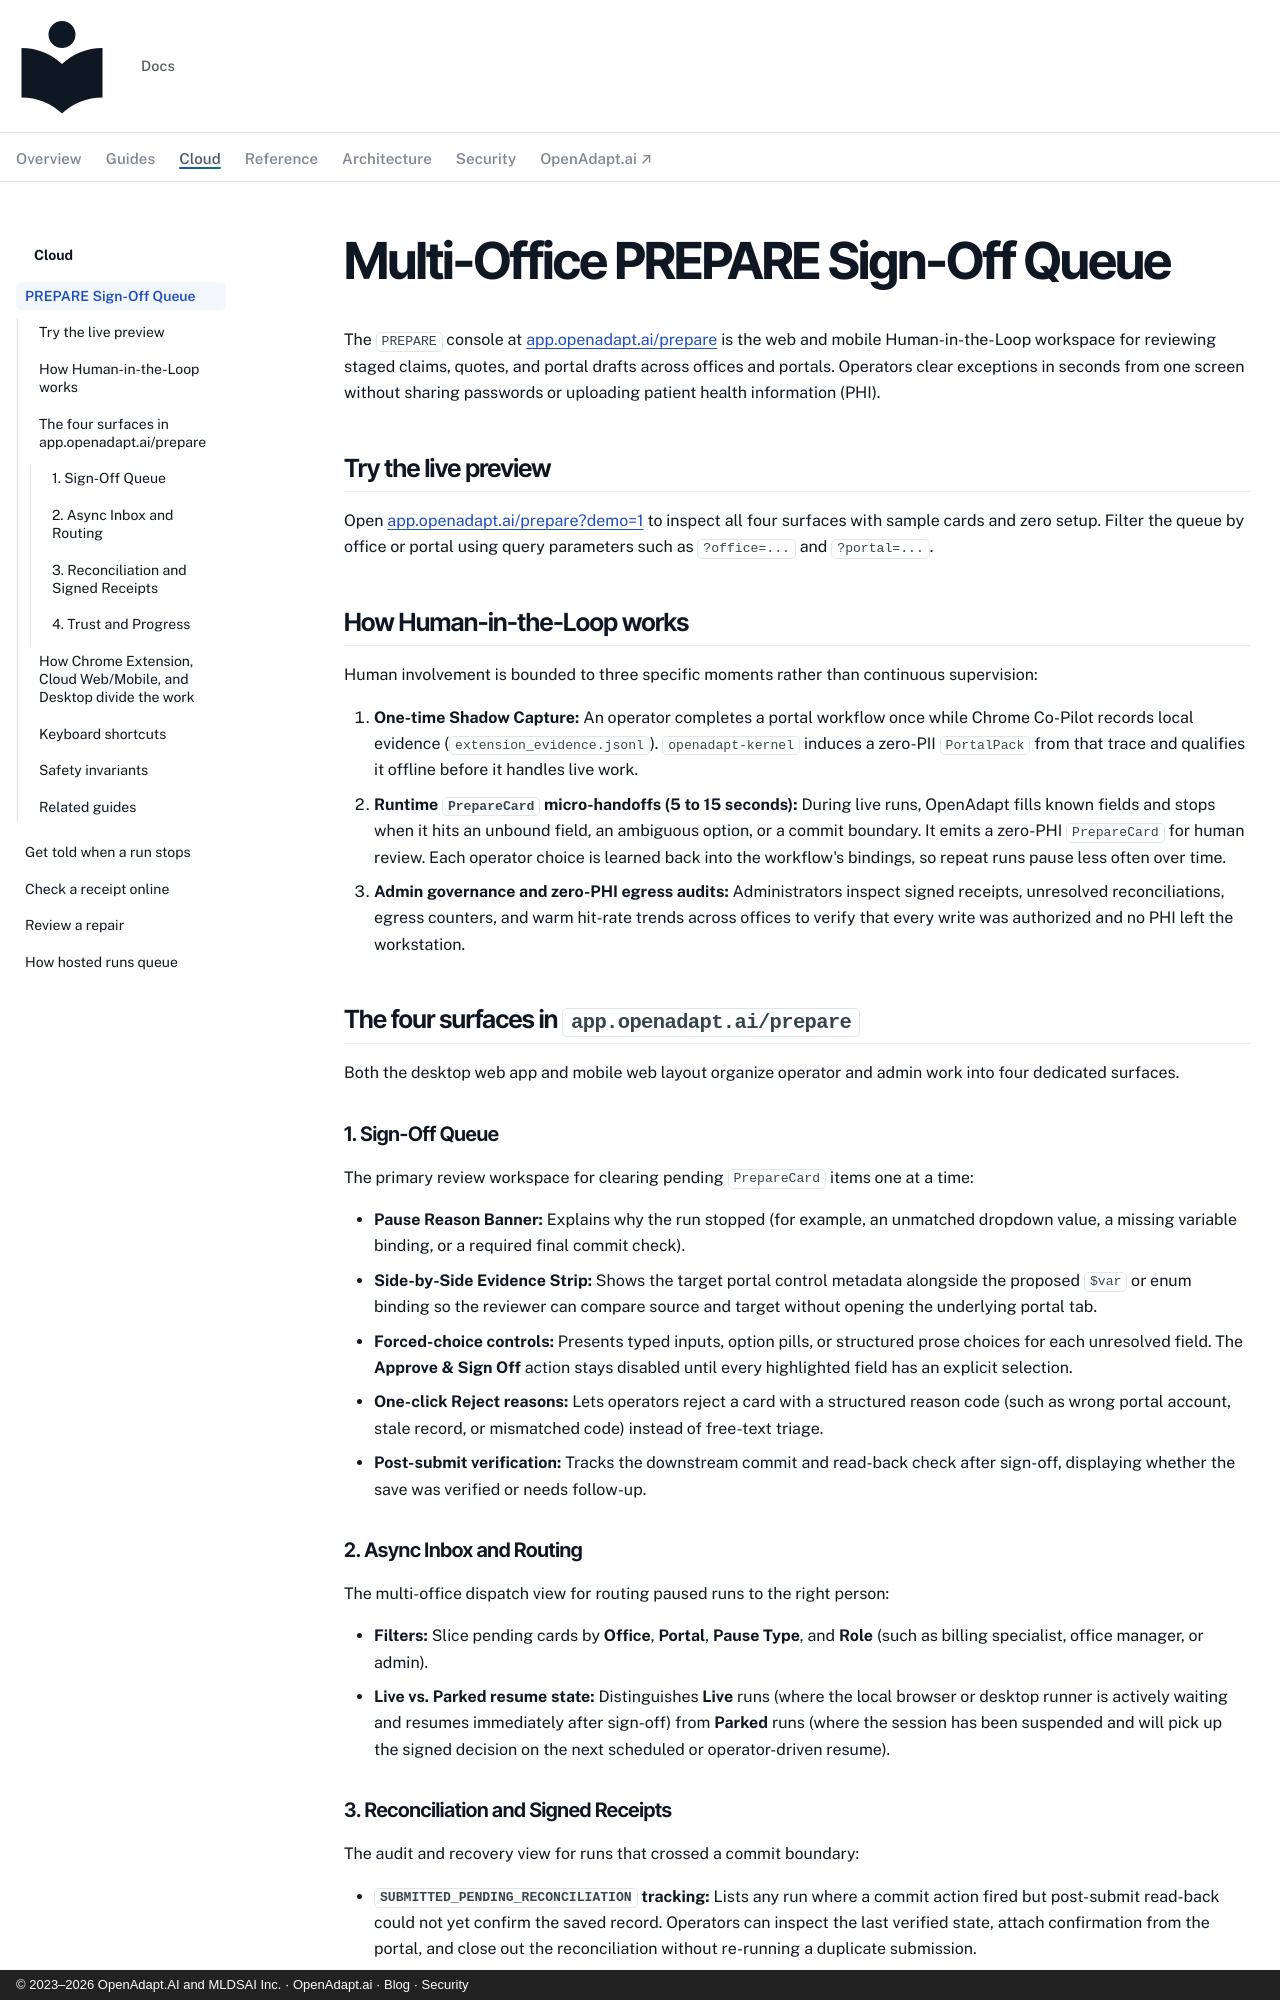

repository: OpenAdaptAI/openadapt-ops · page: cloud/prepare-queue/index.html · generator: mkdocs · copyright: © 2023–2026 OpenAdapt.AI and MLDSAI Inc. · OpenAdapt.ai · Blog · Security

---
description: >-
  Review and sign off staged PrepareCard drafts across offices at
  app.openadapt.ai/prepare across four surfaces: Sign-Off Queue, Async Inbox
  and Routing, Reconciliation and Signed Receipts, and Trust and Progress.
---

# Multi-Office PREPARE Sign-Off Queue

The `PREPARE` console at
[app.openadapt.ai/prepare](https://app.openadapt.ai/prepare) is the web and
mobile Human-in-the-Loop workspace for reviewing staged claims, quotes, and
portal drafts across offices and portals. Operators clear exceptions in seconds
from one screen without sharing passwords or uploading patient health
information (PHI).

## Try the live preview

Open [app.openadapt.ai/prepare?demo=1](https://app.openadapt.ai/prepare?demo=1)
to inspect all four surfaces with sample cards and zero setup. Filter the queue
by office or portal using query parameters such as `?office=...` and
`?portal=...`.

## How Human-in-the-Loop works

Human involvement is bounded to three specific moments rather than continuous
supervision:

1. **One-time Shadow Capture:** An operator completes a portal workflow once
   while Chrome Co-Pilot records local evidence (`extension_evidence.jsonl`).
   `openadapt-kernel` induces a zero-PII `PortalPack` from that trace and
   qualifies it offline before it handles live work.
2. **Runtime `PrepareCard` micro-handoffs (5 to 15 seconds):** During live
   runs, OpenAdapt fills known fields and stops when it hits an unbound field,
   an ambiguous option, or a commit boundary. It emits a zero-PHI `PrepareCard`
   for human review. Each operator choice is learned back into the workflow's
   bindings, so repeat runs pause less often over time.
3. **Admin governance and zero-PHI egress audits:** Administrators inspect
   signed receipts, unresolved reconciliations, egress counters, and warm
   hit-rate trends across offices to verify that every write was authorized and
   no PHI left the workstation.

## The four surfaces in `app.openadapt.ai/prepare`

Both the desktop web app and mobile web layout organize operator and admin work
into four dedicated surfaces.

### 1. Sign-Off Queue

The primary review workspace for clearing pending `PrepareCard` items one at a
time:

- **Pause Reason Banner:** Explains why the run stopped (for example, an
  unmatched dropdown value, a missing variable binding, or a required final
  commit check).
- **Side-by-Side Evidence Strip:** Shows the target portal control metadata
  alongside the proposed `$var` or enum binding so the reviewer can compare
  source and target without opening the underlying portal tab.
- **Forced-choice controls:** Presents typed inputs, option pills, or structured
  prose choices for each unresolved field. The **Approve & Sign Off** action
  stays disabled until every highlighted field has an explicit selection.
- **One-click Reject reasons:** Lets operators reject a card with a structured
  reason code (such as wrong portal account, stale record, or mismatched code)
  instead of free-text triage.
- **Post-submit verification:** Tracks the downstream commit and read-back
  check after sign-off, displaying whether the save was verified or needs
  follow-up.

### 2. Async Inbox and Routing

The multi-office dispatch view for routing paused runs to the right person:

- **Filters:** Slice pending cards by **Office**, **Portal**, **Pause Type**,
  and **Role** (such as billing specialist, office manager, or admin).
- **Live vs. Parked resume state:** Distinguishes **Live** runs (where the
  local browser or desktop runner is actively waiting and resumes immediately
  after sign-off) from **Parked** runs (where the session has been suspended
  and will pick up the signed decision on the next scheduled or operator-driven
  resume).
